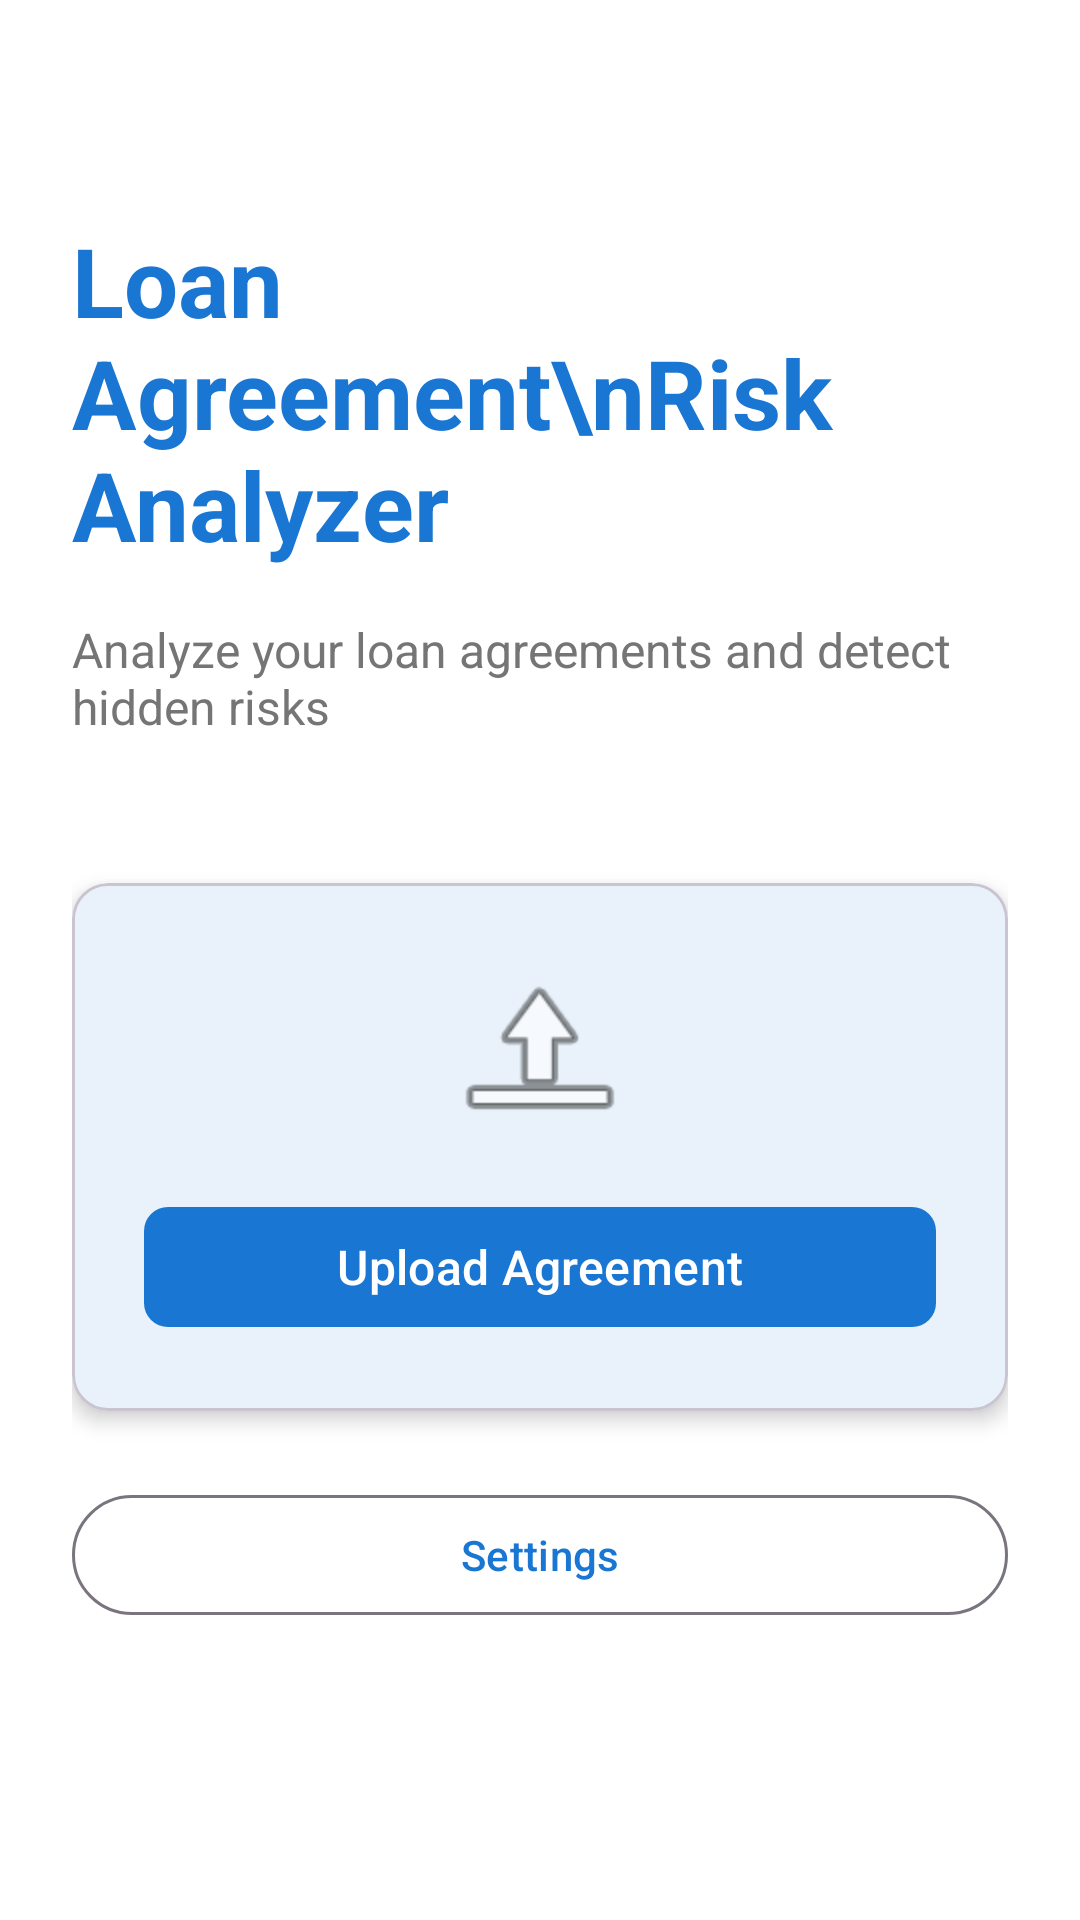

Here is an Android app screen rendered from its layout file. Give the layout XML and the strings, colors and styles it references.
<!-- AndroidManifest.xml: application theme Theme.LoanRiskAnalyzer -->
<!-- res/layout/fragment_home.xml -->
<?xml version="1.0" encoding="utf-8"?>
<ScrollView
    xmlns:android="http://schemas.android.com/apk/res/android"
    xmlns:app="http://schemas.android.com/apk/res-auto"
    android:layout_width="match_parent"
    android:layout_height="match_parent"
    android:fillViewport="true">

    <androidx.constraintlayout.widget.ConstraintLayout
        android:layout_width="match_parent"
        android:layout_height="wrap_content"
        android:padding="24dp">

        <TextView
            android:id="@+id/tv_welcome"
            android:layout_width="0dp"
            android:layout_height="wrap_content"
            android:text="Loan Agreement\nRisk Analyzer"
            android:textSize="32sp"
            android:textStyle="bold"
            android:textColor="?attr/colorPrimary"
            app:layout_constraintTop_toTopOf="parent"
            app:layout_constraintStart_toStartOf="parent"
            app:layout_constraintEnd_toEndOf="parent"
            android:layout_marginTop="48dp" />

        <TextView
            android:id="@+id/tv_subtitle"
            android:layout_width="0dp"
            android:layout_height="wrap_content"
            android:text="Analyze your loan agreements and detect hidden risks"
            android:textSize="16sp"
            android:textColor="?android:attr/textColorSecondary"
            android:layout_marginTop="16dp"
            app:layout_constraintTop_toBottomOf="@id/tv_welcome"
            app:layout_constraintStart_toStartOf="parent"
            app:layout_constraintEnd_toEndOf="parent" />

        <com.google.android.material.card.MaterialCardView
            android:id="@+id/card_upload"
            android:layout_width="0dp"
            android:layout_height="wrap_content"
            android:layout_marginTop="48dp"
            app:cardElevation="4dp"
            app:cardCornerRadius="12dp"
            app:layout_constraintTop_toBottomOf="@id/tv_subtitle"
            app:layout_constraintStart_toStartOf="parent"
            app:layout_constraintEnd_toEndOf="parent">

            <LinearLayout
                android:layout_width="match_parent"
                android:layout_height="wrap_content"
                android:orientation="vertical"
                android:padding="24dp">

                <ImageView
                    android:layout_width="64dp"
                    android:layout_height="64dp"
                    android:src="@android:drawable/ic_menu_upload"
                    android:layout_gravity="center_horizontal"
                    android:contentDescription="Upload icon" />

                <com.google.android.material.button.MaterialButton
                    android:id="@+id/btn_upload"
                    android:layout_width="match_parent"
                    android:layout_height="wrap_content"
                    android:text="Upload Agreement"
                    android:textSize="16sp"
                    android:layout_marginTop="16dp"
                    app:cornerRadius="8dp" />

            </LinearLayout>

        </com.google.android.material.card.MaterialCardView>

        <com.google.android.material.button.MaterialButton
            android:id="@+id/btn_settings"
            android:layout_width="0dp"
            android:layout_height="wrap_content"
            android:text="Settings"
            style="@style/Widget.Material3.Button.OutlinedButton"
            android:layout_marginTop="24dp"
            app:layout_constraintTop_toBottomOf="@id/card_upload"
            app:layout_constraintStart_toStartOf="parent"
            app:layout_constraintEnd_toEndOf="parent" />

    </androidx.constraintlayout.widget.ConstraintLayout>

</ScrollView>
<!-- resources referenced by this layout -->
<resources>
  <style name="Theme.LoanRiskAnalyzer" parent="Theme.Material3.DayNight.NoActionBar">
          
          <item name="colorPrimary">@color/primary</item>
          <item name="colorPrimaryVariant">@color/primary_dark</item>
          <item name="colorOnPrimary">@color/white</item>
          
          
          <item name="colorSecondary">@color/accent</item>
          <item name="colorSecondaryVariant">@color/accent</item>
          <item name="colorOnSecondary">@color/black</item>
          
          
          <item name="android:statusBarColor">@color/primary_dark</item>
          
          
          <item name="android:colorBackground">@color/background_light</item>
          <item name="colorSurface">@color/surface_light</item>
          
          
          <item name="android:textColorPrimary">@color/text_primary_light</item>
          <item name="android:textColorSecondary">@color/text_secondary_light</item>
      </style>
  <color name="primary">#1976D2</color>
  <color name="primary_dark">#1565C0</color>
  <color name="white">#FFFFFF</color>
  <color name="accent">#FF9800</color>
  <color name="black">#000000</color>
  <color name="background_light">#FFFFFF</color>
  <color name="surface_light">#FFFFFF</color>
  <color name="text_primary_light">#212121</color>
  <color name="text_secondary_light">#757575</color>
</resources>
